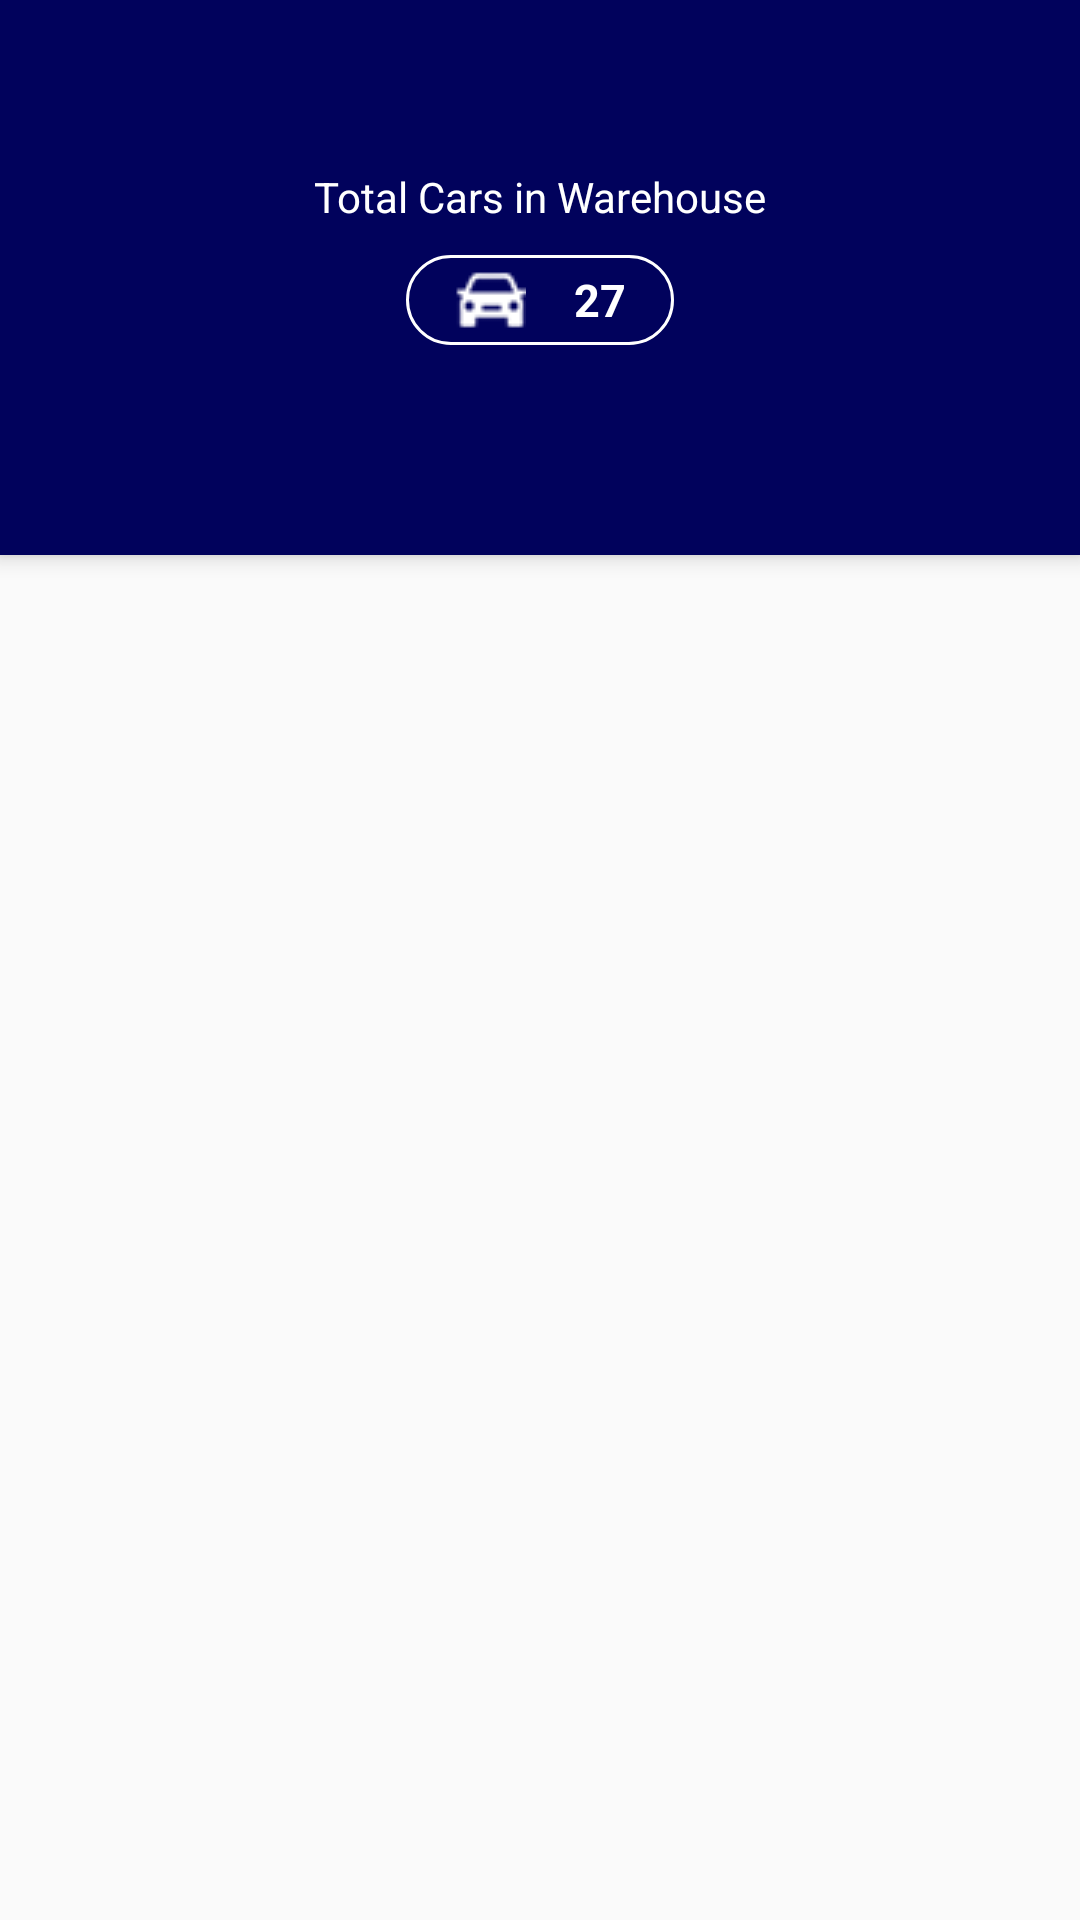

This screen was rendered from an Android layout file. Write that file and the resources it references.
<!-- AndroidManifest.xml: activity theme WhmTheme -->
<!-- res/layout/activity_whm.xml -->
<?xml version="1.0" encoding="utf-8"?>
<android.support.design.widget.CoordinatorLayout
    xmlns:android="http://schemas.android.com/apk/res/android"
    xmlns:app="http://schemas.android.com/apk/res-auto"
    xmlns:tools="http://schemas.android.com/tools"
    android:layout_width="match_parent"
    android:layout_height="match_parent"
    tools:context=".javaClasses.WhmActivity">

    <android.support.design.widget.AppBarLayout
        android:id="@+id/appBarLayout"
        android:layout_width="match_parent"
        android:layout_height="wrap_content"
        android:theme="@style/ThemeOverlay.AppCompat.Dark.ActionBar">

        <android.support.v7.widget.Toolbar
            android:id="@+id/whm_toolbar"
            android:layout_width="match_parent"
            android:layout_height="?attr/actionBarSize"
            app:layout_scrollFlags="enterAlways"
            android:background="?attr/colorPrimary"
            app:popupTheme="@style/ThemeOverlay.AppCompat.Light" />

        <LinearLayout
                android:layout_width="match_parent"
                android:layout_height="match_parent"
                android:orientation="vertical"
                android:gravity="center_vertical">
                <TextView
                    android:id="@+id/toolbar_title"
                    android:layout_width="wrap_content"
                    android:layout_height="wrap_content"
                    android:text="Total Cars in Warehouse"
                    android:textColor="#ffffff"
                    android:textSize="14dp"
                    android:layout_gravity="center"/>
                <TextView
                    android:layout_width="wrap_content"
                    android:layout_height="30dp"
                    android:layout_gravity="center_horizontal"
                    android:background="@drawable/custom_whm_total_layout"
                    android:text="27"
                    android:gravity="center"
                    android:paddingRight="16dp"
                    android:paddingLeft="16dp"
                    android:layout_marginTop="10dp"
                    android:textSize="15sp"
                    android:textStyle="bold"
                    android:textColor="@android:color/white"
                    android:maxLines="1"
                    android:drawablePadding="16dp"
                    android:layout_marginLeft="20dp"
                    android:layout_marginRight="20dp"
                    android:drawableLeft="@drawable/car2"/>
            </LinearLayout>
        <android.support.design.widget.TabLayout
            android:id="@+id/tabs"
            android:layout_width="match_parent"
            android:layout_height="60dp"
            app:tabGravity="fill"
            app:tabIndicatorColor="@android:color/white"
            app:tabMaxWidth="0dp"
            app:tabMode="fixed"
            android:layout_marginTop="10dp"/>

    </android.support.design.widget.AppBarLayout>

    <android.support.v4.view.ViewPager
        android:id="@+id/viewpager"
        android:layout_width="match_parent"
        android:layout_height="match_parent"
        app:layout_behavior="@string/appbar_scrolling_view_behavior"
        android:layout_below="@+id/appBarLayout"/>

    <android.support.design.widget.FloatingActionButton
        android:id="@+id/refresh_fab"
        android:layout_width="wrap_content"
        android:layout_height="wrap_content"
        android:layout_gravity="bottom|right"
        android:layout_margin="16dp"
        android:clickable="true"
        android:src="@drawable/ic_refresh_black_24dp"
        android:visibility="gone" />

</android.support.design.widget.CoordinatorLayout>
<!-- resources referenced by this layout -->
<resources>
  <!-- drawable car2: png bitmap (drawable, 2185 bytes) -->
  <!-- drawable custom_whm_total_layout (drawable) -->
  <?xml version="1.0" encoding="utf-8"?>
  <shape xmlns:android="http://schemas.android.com/apk/res/android"
      android:shape="rectangle">
  
      <solid android:color="@color/colorPrimary"/>
      <corners android:bottomLeftRadius="20dp"
          android:bottomRightRadius="20dp"
          android:radius="20dp"
          android:topLeftRadius="20dp"
          android:topRightRadius="20dp"/>
      <stroke android:color="@android:color/white" android:width="1dp"/>
  
  </shape>
  <style name="WhmTheme" parent="Theme.AppCompat.Light.NoActionBar">
          
          <item name="colorPrimary">@color/colorPrimary</item>
          <item name="colorPrimaryDark">@color/colorPrimary</item>
          <item name="colorAccent">@color/colorPrimary</item>
  
      </style>
  <color name="colorPrimary">#01025c</color>
</resources>
